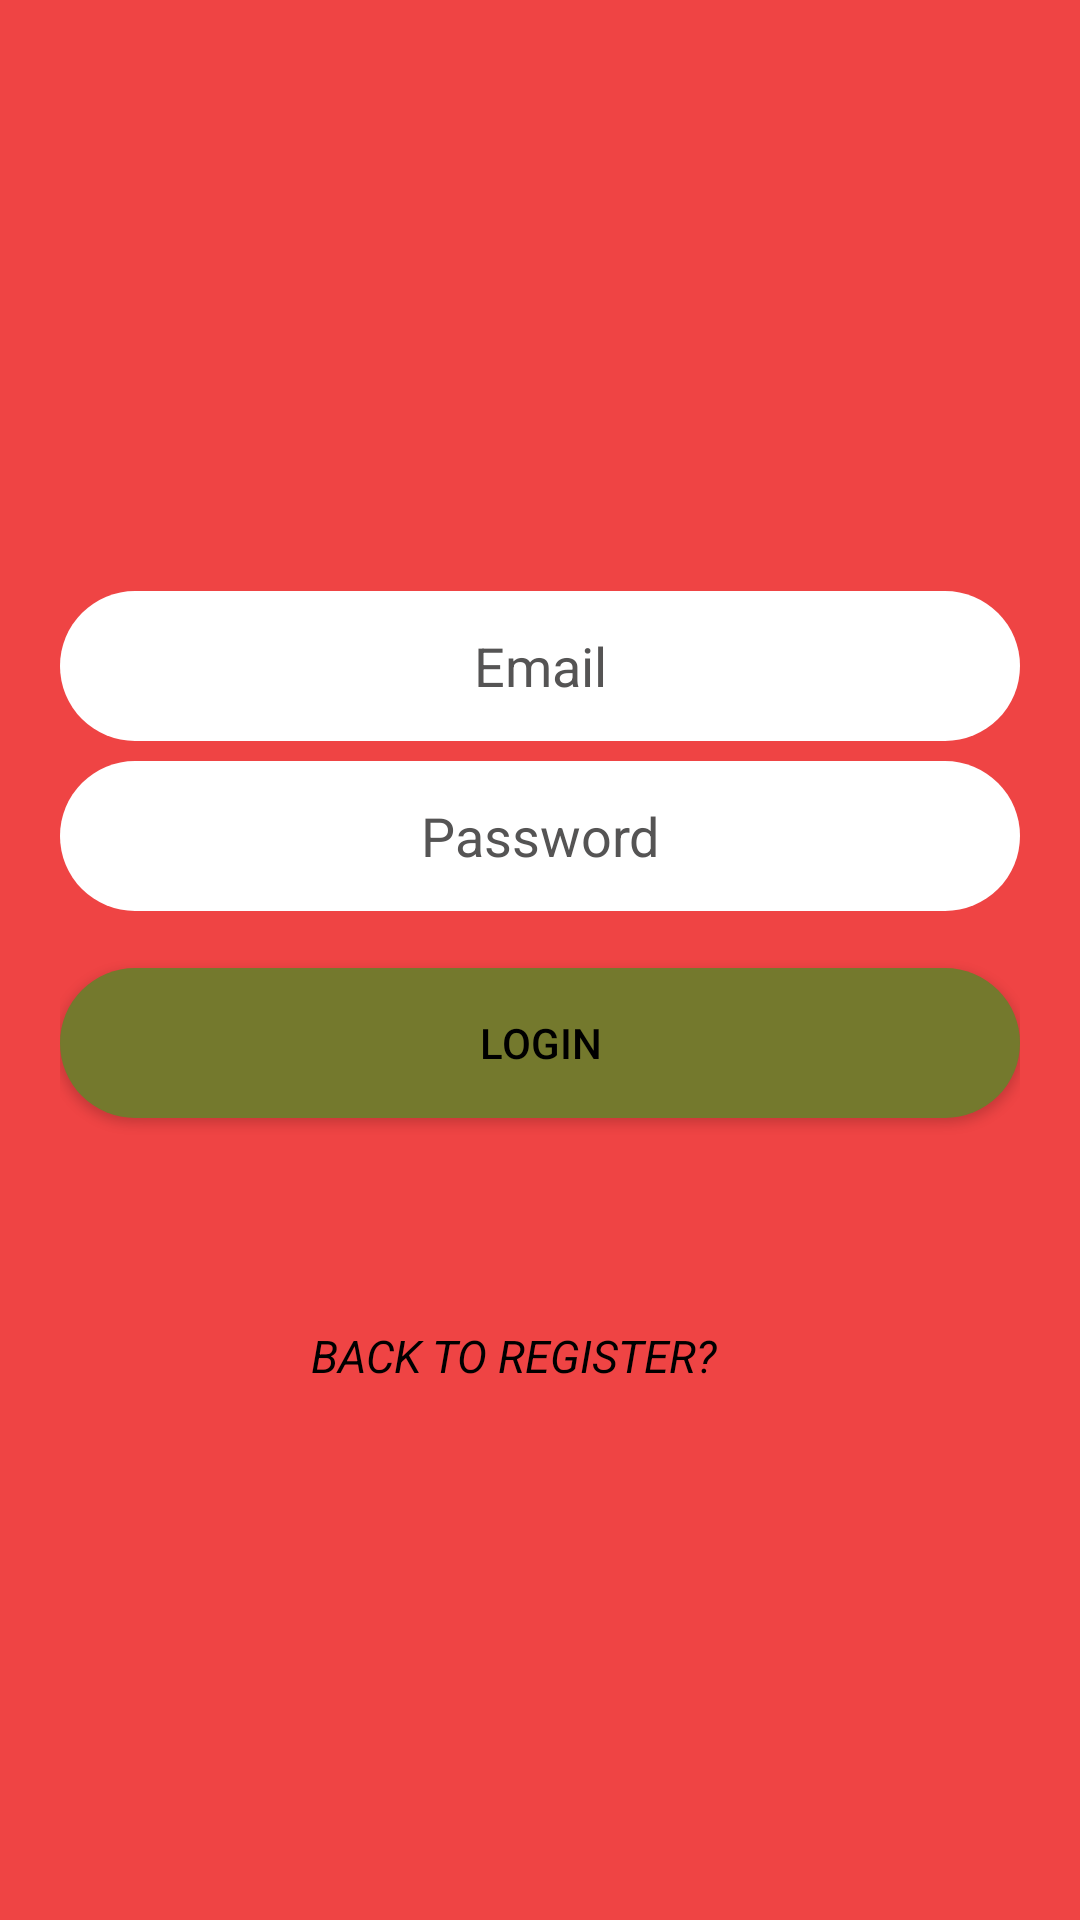

Here is an Android app screen rendered from its layout file. Give the layout XML and the strings, colors and styles it references.
<!-- AndroidManifest.xml: application theme Theme.2Chat -->
<!-- res/layout/activity_login.xml -->
<?xml version="1.0" encoding="utf-8"?>
<androidx.constraintlayout.widget.ConstraintLayout xmlns:android="http://schemas.android.com/apk/res/android"
    xmlns:app="http://schemas.android.com/apk/res-auto"
    xmlns:tools="http://schemas.android.com/tools"
    android:layout_width="match_parent"
    android:layout_height="match_parent"
    android:background="#EF4444"
    tools:context=".LoginActivity"
    android:padding="20dp">

    <EditText
        android:id="@+id/Login_email"
        android:layout_width="match_parent"
        android:layout_height="50dp"
        android:ems="10"
        android:hint="Email"
        android:textAlignment="center"
        android:textColorHint="#555454"
        android:background="@drawable/rounde_xmlfile"
        android:inputType="textEmailAddress"
        app:layout_constraintBottom_toBottomOf="parent"
        app:layout_constraintEnd_toEndOf="parent"
        app:layout_constraintHorizontal_bias="0.447"
        app:layout_constraintStart_toStartOf="parent"
        app:layout_constraintTop_toTopOf="parent"
        app:layout_constraintVertical_bias="0.322" />

    <EditText
        android:id="@+id/Login_password"
        android:layout_width="match_parent"
        android:layout_height="50dp"
        android:ems="10"
        android:textColorHint="#555454"
        android:textAlignment="center"
        android:background="@drawable/rounde_xmlfile"
        android:hint="Password"
        android:inputType="textPassword"
        app:layout_constraintBottom_toBottomOf="parent"
        app:layout_constraintEnd_toEndOf="parent"
        app:layout_constraintHorizontal_bias="0.447"
        app:layout_constraintStart_toStartOf="parent"
        app:layout_constraintTop_toTopOf="parent"
        app:layout_constraintVertical_bias="0.425" />

    <Button
        android:id="@+id/login_button"
        android:layout_width="match_parent"
        android:layout_height="50dp"
        android:background="@drawable/rounded_button"
        android:backgroundTint="#74792D"
        android:text="LOGIN"
        android:textColor="@color/black"
        app:layout_constraintBottom_toBottomOf="parent"
        app:layout_constraintEnd_toEndOf="parent"
        app:layout_constraintHorizontal_bias="0.406"
        app:layout_constraintStart_toStartOf="parent"
        app:layout_constraintTop_toTopOf="parent"
        app:layout_constraintVertical_bias="0.55" />

    <TextView
        android:id="@+id/back_to_register"
        android:layout_width="wrap_content"
        android:layout_height="wrap_content"
        android:textColor="@color/black"
        android:textAlignment="center"
        android:textStyle="italic"
        android:textAllCaps="true"
        android:textSize="15dp"
        android:text="Back to register?"
        app:layout_constraintBottom_toBottomOf="parent"
        app:layout_constraintEnd_toEndOf="parent"
        app:layout_constraintHorizontal_bias="0.453"
        app:layout_constraintStart_toStartOf="parent"
        app:layout_constraintTop_toBottomOf="@+id/login_button"
        app:layout_constraintVertical_bias="0.304" />
</androidx.constraintlayout.widget.ConstraintLayout>
<!-- resources referenced by this layout -->
<resources>
  <!-- drawable rounde_xmlfile (drawable) -->
  <?xml version="1.0" encoding="utf-8"?>
  <shape xmlns:android="http://schemas.android.com/apk/res/android">
     <corners android:radius="25dp"/>
      <solid android:color="@color/white"/>
  </shape>
  <!-- drawable rounded_button (drawable) -->
  <?xml version="1.0" encoding="utf-8"?>
  <shape xmlns:android="http://schemas.android.com/apk/res/android">
  
      <corners android:radius="25dp"/>
      <solid android:color="#B5BCEB"/>
  
  </shape>
  <style name="Theme.2Chat" parent="Theme.MaterialComponents.DayNight.DarkActionBar">
          
          <item name="colorPrimary">@color/purple_500</item>
          <item name="colorPrimaryVariant">@color/purple_700</item>
          <item name="colorOnPrimary">@color/white</item>
          
          <item name="colorSecondary">@color/teal_200</item>
          <item name="colorSecondaryVariant">@color/teal_700</item>
          <item name="colorOnSecondary">@color/black</item>
          
          <item name="android:statusBarColor" tools:targetApi="l">?attr/colorPrimaryVariant</item>
          
      </style>
  <!-- not gathered from this repository: default colours our renderer supplied (Android Studio template values) -->
  <color name="purple_500">#FF6200EE</color>
  <color name="purple_700">#FF3700B3</color>
  <color name="teal_200">#FF03DAC5</color>
  <color name="teal_700">#FF018786</color>
  <color name="black">#FF000000</color>
  <color name="white">#FFFFFFFF</color>
</resources>
